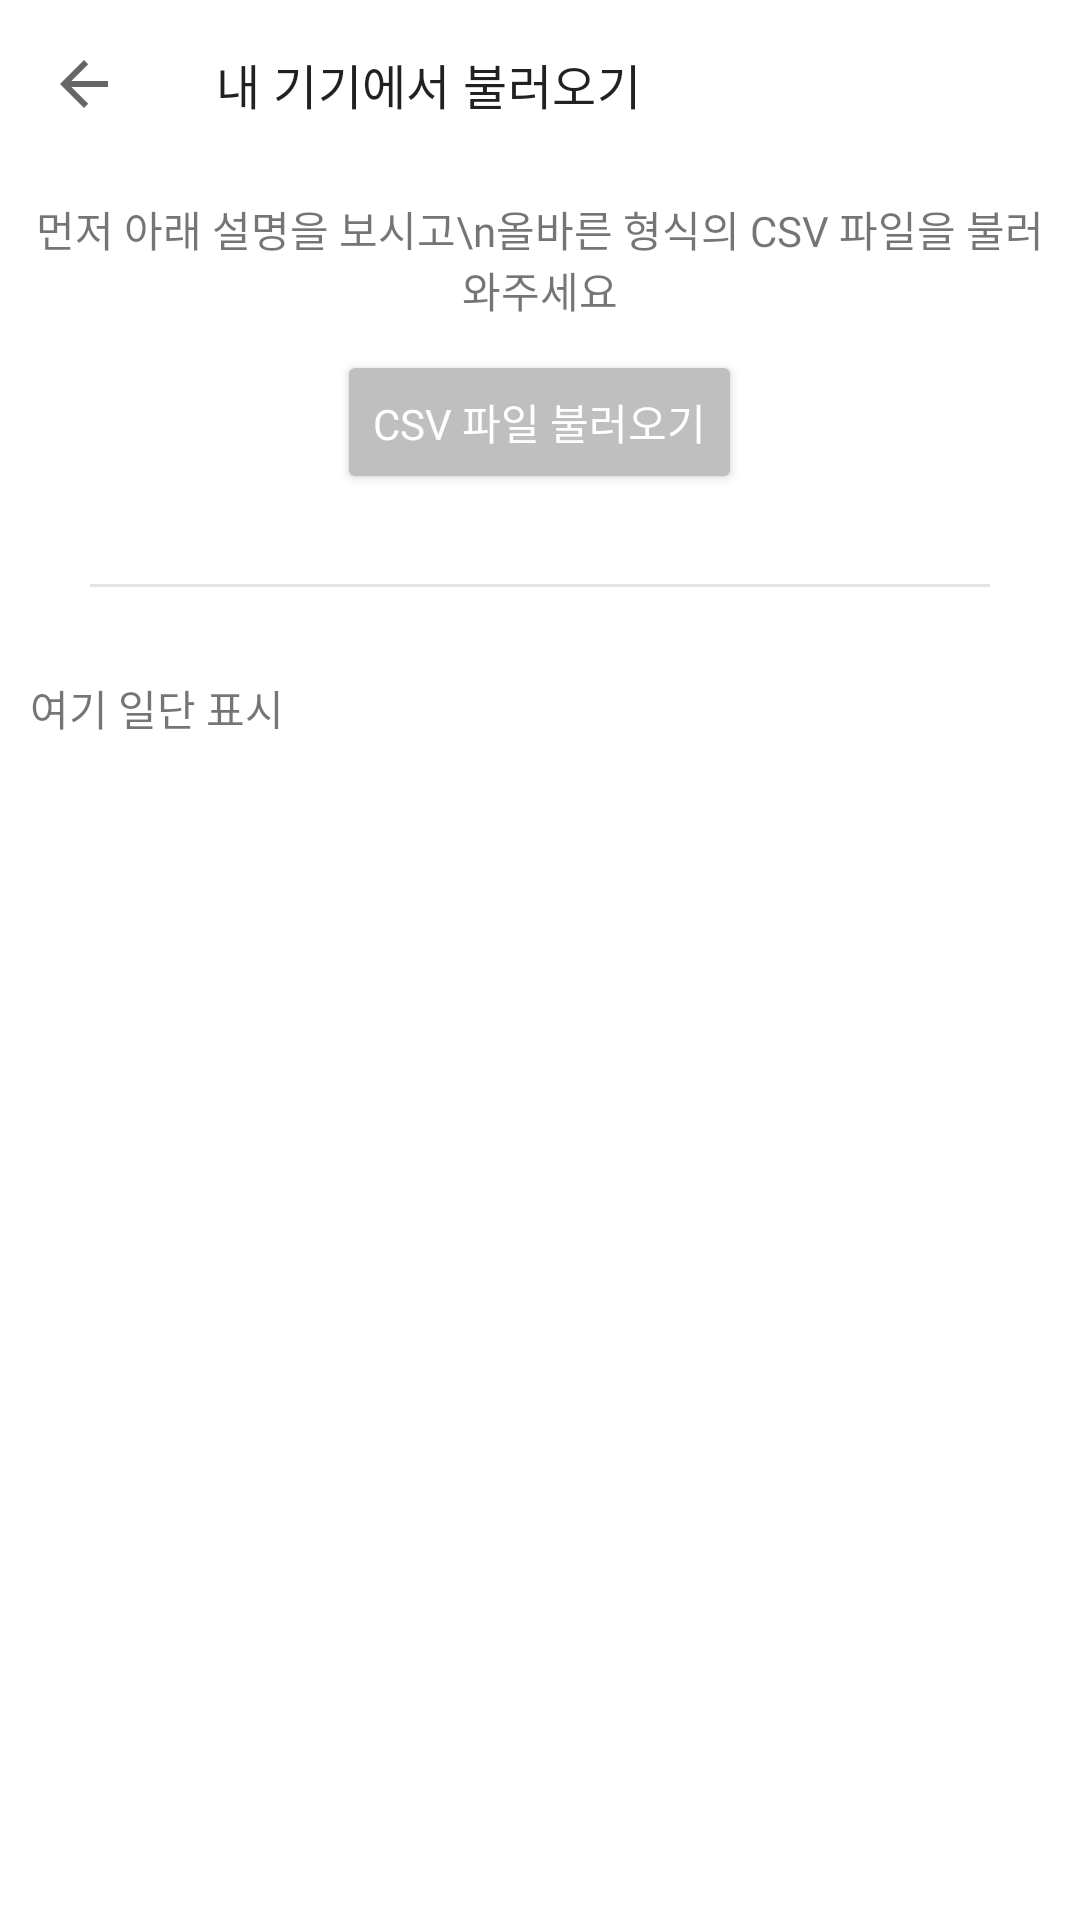

Produce the Android XML layout that renders to this screen, including the resource entries it uses.
<!-- AndroidManifest.xml: application theme Theme.StarVoca -->
<!-- res/layout/activity_csv_load.xml -->
<?xml version="1.0" encoding="utf-8"?>
<androidx.coordinatorlayout.widget.CoordinatorLayout xmlns:android="http://schemas.android.com/apk/res/android"
    xmlns:app="http://schemas.android.com/apk/res-auto"
    android:layout_width="match_parent"
    android:layout_height="match_parent">

    <com.google.android.material.appbar.AppBarLayout
        android:id="@+id/appBarLayout2"
        android:layout_width="match_parent"
        android:layout_height="wrap_content"
        app:liftOnScroll="true">

        <com.google.android.material.appbar.MaterialToolbar
            android:id="@+id/toolbar"
            app:title="내 기기에서 불러오기"
            style="@style/Widget.MaterialComponents.Toolbar.Surface"
            android:layout_width="match_parent"
            android:layout_height="wrap_content"
            app:navigationIcon="?attr/homeAsUpIndicator"
            app:titleTextAppearance="?attr/textAppearanceSubtitle1">

        </com.google.android.material.appbar.MaterialToolbar>

    </com.google.android.material.appbar.AppBarLayout>

    <LinearLayout
        android:padding="10dp"
        app:layout_behavior="com.google.android.material.appbar.AppBarLayout$ScrollingViewBehavior"
        android:layout_width="match_parent"
        android:layout_height="match_parent"
        android:orientation="vertical">

        <TextView
            android:fontFamily="@font/monoplex_medium"
            android:gravity="center_horizontal"
            android:text="먼저 아래 설명을 보시고\n올바른 형식의 CSV 파일을 불러와주세요"
            android:layout_gravity="center_horizontal"
            android:layout_width="wrap_content"
            android:layout_height="wrap_content"
            />

        <Button
            android:id="@+id/btn_load_csv"
            android:layout_marginTop="10dp"
            android:fontFamily="@font/monoplex_medium"
            android:layout_gravity="center_horizontal"
            android:backgroundTint="#BFBFBF"
            android:textColor="@color/white"
            app:layout_constraintTop_toTopOf="parent"
            app:layout_constraintStart_toStartOf="parent"
            app:layout_constraintEnd_toEndOf="parent"
            android:layout_width="wrap_content"
            android:layout_height="wrap_content"
            android:text="CSV 파일 불러오기"/>

        <View
            app:layout_constraintTop_toBottomOf="@+id/tv_words_cnt_label"
            android:id="@+id/view"
            android:layout_width="match_parent"
            android:layout_height="1dp"
            android:layout_marginVertical="30dp"
            android:layout_marginHorizontal="20dp"
            android:background="#E4E4E4" />

        <TextView
            android:id="@+id/tv_tmp"
            android:layout_width="wrap_content"
            android:layout_height="wrap_content"
            android:text="여기 일단 표시"/>





    </LinearLayout>


</androidx.coordinatorlayout.widget.CoordinatorLayout>
<!-- resources referenced by this layout -->
<resources>
  <color name="white">#FFFFFFFF</color>
  <style name="Theme.StarVoca" parent="Theme.MaterialComponents.DayNight.NoActionBar">
          
          <item name="colorPrimary">#232323</item>
          <item name="colorPrimaryVariant">#3A3A3A</item>
          <item name="colorOnPrimary">#393939</item>
          
          <item name="colorSecondary">#2E2E2E</item>
          <item name="colorSecondaryVariant">#2C2C2C</item>
          <item name="colorOnSecondary">@color/light_white_1</item>
          
          <item name="android:statusBarColor" tools:targetApi="l">#FFFFFF</item>
          
          <item name="android:windowLightStatusBar">true</item>
      </style>
  <color name="light_white_1">#E4E4E4</color>
</resources>
